Run: headless pygame with SDL's dummy video driver; simulated clock (each Clock.tick advances the game by its frame time, no real sleeping); random seed 0; keys injected as events and as key.get_pressed() state; mouse plan: one left click at the window centre at the start of phase 2, then a move to the lower-right quarter at the start of phase 3.
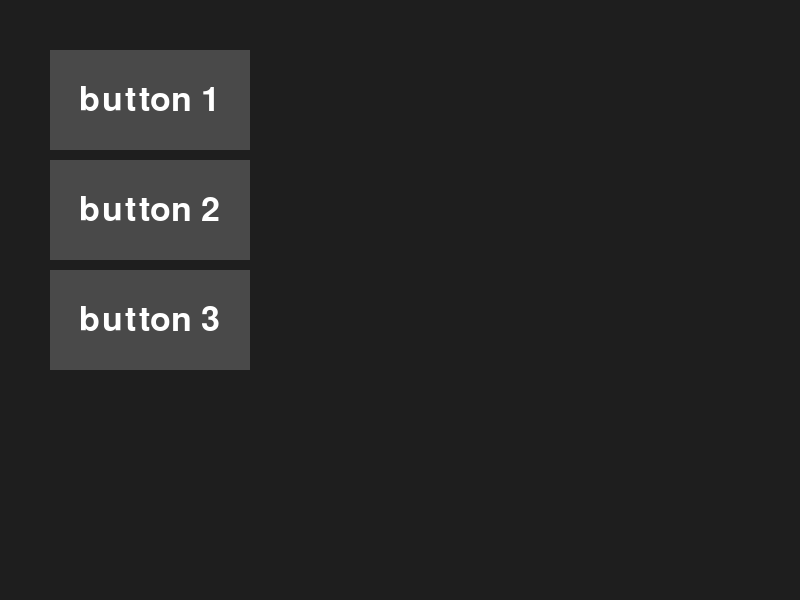
Frame 1 of 4 · flips 1–60 · no input
Frame 2 of 4 · flips 61–180 · clicked the window centre · tapped SPACE, RETURN · held RIGHT (→), D · screen unchanged from frame 1, image omitted
Frame 3 of 4 · flips 181–300 · moved the mouse to the lower-right quarter · held DOWN (↓), S · screen unchanged from frame 2, image omitted
Frame 4 of 4 · flips 301–420 · held LEFT (←), A, UP (↑), W · screen unchanged from frame 3, image omitted

The pygame program that drew these frames:

import pygame
import sys

pygame.init()

screen = pygame.display.set_mode((800, 600))

import pygame

WHITE = (255, 255, 255)


class Button():
    def __init__(self, text, x=0, y=0, color=(73, 73, 73),
                 highlight_color=(189, 189, 189), click_color=(66, 135, 245),
                 font_size=50, width=200, height=100):
        self.text = text
        self.x = x
        self.y = y

        self.font_size = font_size

        self.normal_color = color
        self.highlight_color = highlight_color
        self.click_color = click_color

        self.image_normal = pygame.Surface((width, height))
        self.image_normal.fill(color)

        self.image_highlighted = pygame.Surface((width, height))
        self.image_highlighted.fill(highlight_color)

        self.image_clicked = pygame.Surface((width, height))
        self.image_clicked.fill(click_color)

        self.image = self.image_normal
        self.rect = self.image.get_rect()
        self.rect.topleft = (x, y)

        self.font = pygame.font.Font(None, self.font_size)
        self.text_surface = self.font.render(self.text, 1, WHITE)

        W = self.text_surface.get_width()
        H = self.text_surface.get_height()
        self.image_normal.blit(self.text_surface, ((width - W) // 2, (height - H) // 2))
        self.image_highlighted.blit(self.text_surface, ((width - W) // 2, (height - H) // 2))
        self.image_clicked.blit(self.text_surface, ((width - W) // 2, (height - H) // 2))

        self.click_start = 0
        self.click_duration = 200

    def handle_event(self, event):
        if event.type == pygame.MOUSEBUTTONDOWN and self.rect.collidepoint(event.pos):
            if event.button == 1:
                self.image = self.image_clicked
                self.click_start = pygame.time.get_ticks()
                return True
        if event.type == pygame.MOUSEBUTTONUP and self.rect.collidepoint(event.pos):
            if pygame.time.get_ticks() - self.click_start > self.click_duration:
                self.image = self.image_highlighted
        return False

    def draw(self, surface):
        if self.rect.collidepoint(pygame.mouse.get_pos()):
            if self.image != self.image_clicked or (
                    self.image == self.image_clicked and pygame.time.get_ticks() - self.click_start > self.click_duration):
                self.image = self.image_highlighted
        else:
            self.image = self.image_normal
        surface.blit(self.image, self.rect)

button1 = Button('button 1', 50, 50)
button2 = Button('button 2', 50, 160)
button3 = Button('button 3', 50, 270)

buttons = [button1, button2, button3]

while True:
    for event in pygame.event.get():
        if event.type == pygame.QUIT:
            pygame.quit()
            sys.exit()

        if event.type == pygame.MOUSEBUTTONDOWN:
            if button1.handle_event(event):
                print("'button 1' has been clicked")
            elif button2.handle_event(event):
                print("'button 2' has been clicked")
            elif button3.handle_event(event):
                print("'button 3' has been clicked")

    screen.fill((30, 30, 30))

    for button in buttons:
        button.draw(screen)

    pygame.display.flip()
